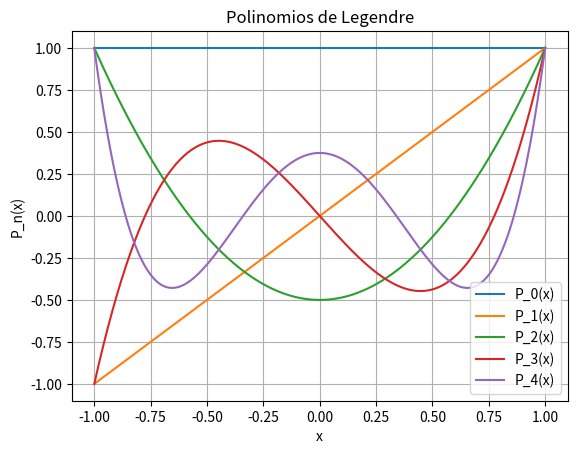

The matplotlib source for this figure:
import numpy as np
import matplotlib.pyplot as plt
from scipy.special import legendre

# Definir el rango de valores x
x = np.linspace(-1, 1, 400)

# Calcular y graficar los primeros 5 polinomios de Legendre
for n in range(5):
    Pn = legendre(n)
    plt.plot(x, Pn(x), label=f'P_{n}(x)')

plt.xlabel('x')
plt.ylabel('P_n(x)')
plt.title('Polinomios de Legendre')
plt.legend()
plt.grid(True)
plt.show()
